3-way image classification set "model_data" from GitHub (pelirrojo725/puck_visualization-1); label vocabulary: empty, straight, tilted.

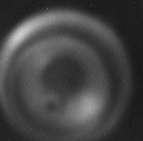
Label: tilted

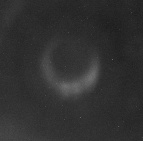
Label: empty

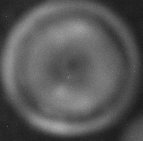
Label: straight

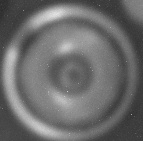
Label: straight

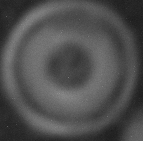
Label: straight

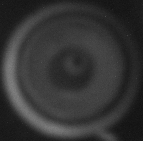
Label: straight
